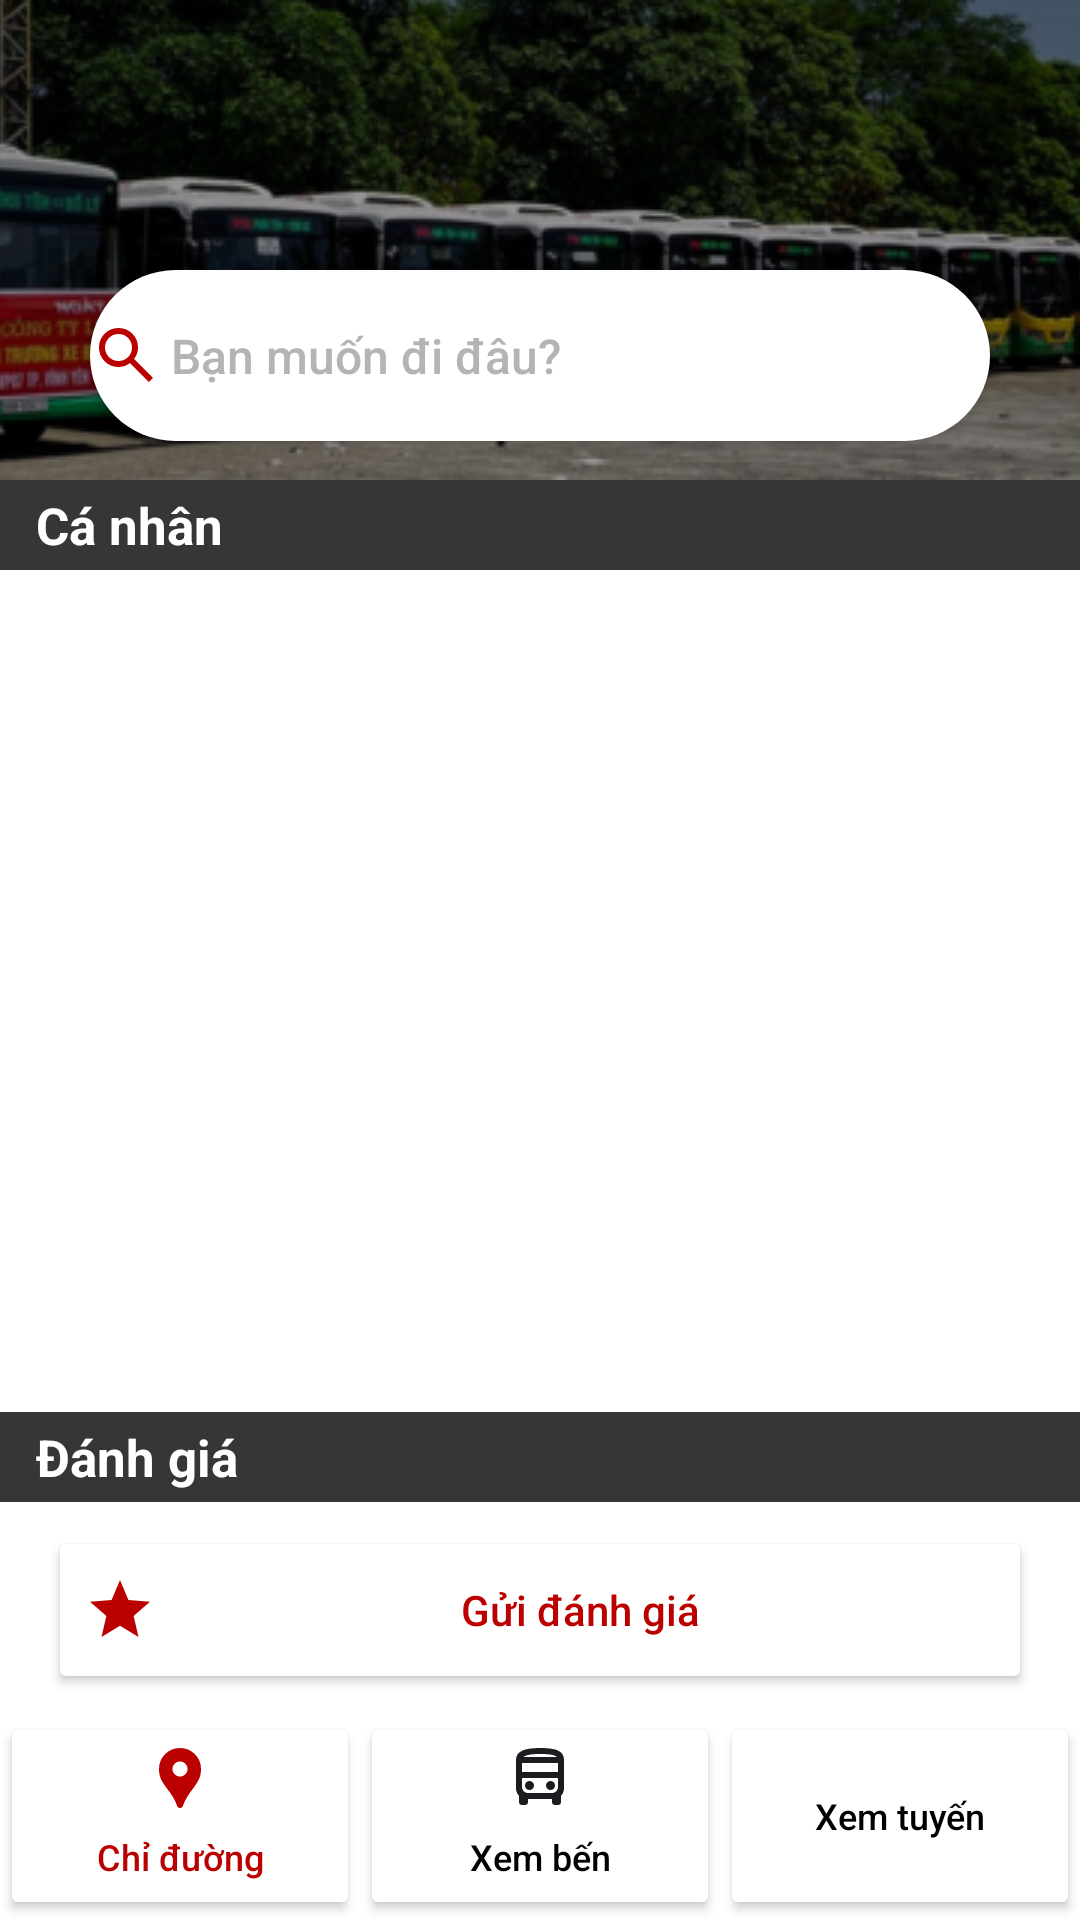

Here is an Android app screen rendered from its layout file. Give the layout XML and the strings, colors and styles it references.
<!-- AndroidManifest.xml: application theme Theme.PTBus -->
<!-- res/layout/suggested.xml -->
<?xml version="1.0" encoding="utf-8"?>
<androidx.constraintlayout.widget.ConstraintLayout xmlns:android="http://schemas.android.com/apk/res/android"
    xmlns:app="http://schemas.android.com/apk/res-auto"
    android:layout_width="match_parent"
    android:layout_height="match_parent"
    android:fitsSystemWindows="true">

    <ImageView
        android:id="@+id/imageView"
        android:layout_width="0dp"
        android:layout_height="160dp"
        android:scaleType="centerCrop"
        app:layout_constraintEnd_toEndOf="parent"
        app:layout_constraintStart_toStartOf="parent"
        app:layout_constraintTop_toTopOf="parent"
        app:srcCompat="@drawable/vp_main_pic" />

    <Button
        android:id="@+id/searchButton"
        style="@style/NavigationButton"
        android:layout_width="0dp"
        android:layout_height="57dp"
        android:layout_marginStart="30dp"
        android:layout_marginTop="90dp"
        android:layout_marginEnd="30dp"
        android:background="@drawable/rounded_button"
        android:drawableLeft="@drawable/outline_search_24"
        android:text="B&#7841;n mu&#7889;n &#273;i &#273;&#226;u?"
        android:textAlignment="textStart"
        android:textColor="#B4B4B4"
        android:textSize="16sp"
        app:layout_constraintEnd_toEndOf="parent"
        app:layout_constraintStart_toStartOf="parent"
        app:layout_constraintTop_toTopOf="parent" />

    <LinearLayout
        android:id="@+id/personalSection"
        android:layout_width="0dp"
        android:layout_height="400dp"
        android:orientation="vertical"
        app:layout_constraintEnd_toEndOf="parent"
        app:layout_constraintStart_toStartOf="parent"
        app:layout_constraintTop_toBottomOf="@id/imageView">

        <TextView
            android:id="@+id/textPersonalTitle"
            android:layout_width="match_parent"
            android:layout_height="30dp"
            android:background="#363636"
            android:gravity="center_vertical"
            android:paddingStart="12dp"
            android:paddingEnd="12dp"
            android:text="C&#225; nh&#226;n"
            android:textColor="#FFFFFF"
            android:textSize="17sp"
            android:textStyle="bold" />

        <com.google.android.material.tabs.TabLayout
            android:id="@+id/personalTabLayout"
            android:layout_width="match_parent"
            android:layout_height="wrap_content"
            app:tabBackground="@color/white"
            app:tabGravity="fill"
            app:tabIndicatorColor="@color/main_color"
            app:tabMode="fixed"
            app:tabSelectedTextColor="@color/main_color"
            app:tabTextColor="#363636" />

        <androidx.viewpager2.widget.ViewPager2
            android:id="@+id/personalViewPager"
            android:layout_width="match_parent"
            android:layout_height="0dp"
            android:layout_weight="1" />
    </LinearLayout>

    <LinearLayout
        android:id="@+id/reviewSection"
        android:layout_width="0dp"
        android:layout_height="100dp"
        android:orientation="vertical"
        app:layout_constraintEnd_toEndOf="parent"
        app:layout_constraintStart_toStartOf="parent"
        app:layout_constraintBottom_toTopOf="@id/linearLayout">

        <TextView
            android:id="@+id/textReviewTitle"
            android:layout_width="match_parent"
            android:layout_height="30dp"
            android:background="#363636"
            android:gravity="center_vertical"
            android:paddingStart="12dp"
            android:paddingEnd="12dp"
            android:text="&#272;&#225;nh gi&#225;"
            android:textColor="@color/white"
            android:textSize="17sp"
            android:textStyle="bold" />

        <Button
            android:id="@+id/reviewButton"
            style="@style/StopsPageButton"
            android:layout_width="match_parent"
            android:layout_height="56dp"
            android:layout_marginStart="16dp"
            android:layout_marginTop="8dp"
            android:layout_marginEnd="16dp"
            android:drawableLeft="@drawable/ic_star"
            android:text="G&#7917;i &#273;&#225;nh gi&#225;" />
    </LinearLayout>

    <LinearLayout
        android:id="@+id/linearLayout"
        android:layout_width="0dp"
        android:layout_height="wrap_content"
        android:orientation="horizontal"
        app:layout_constraintBottom_toBottomOf="parent"
        app:layout_constraintEnd_toEndOf="parent"
        app:layout_constraintStart_toStartOf="parent">

        <Button
            android:id="@+id/suggestButton"
            style="@style/NavigationButton"
            android:layout_width="wrap_content"
            android:layout_height="match_parent"
            android:layout_weight="1"
            android:drawableTop="@drawable/location_on_2light"
            android:text="@string/v_word_1"
            android:textColor="@color/main_color" />

        <Button
            android:id="@+id/stopsButton"
            style="@style/NavigationButton"
            android:layout_width="wrap_content"
            android:layout_height="match_parent"
            android:layout_weight="1"
            android:drawableTop="@drawable/directions_bus"
            android:text="@string/v_word_2" />

        <Button
            android:id="@+id/routeButton"
            style="@style/NavigationButton"
            android:layout_width="wrap_content"
            android:layout_height="match_parent"
            android:layout_weight="1"
            android:drawableTop="@drawable/outline_arrow_split"
            android:text="@string/v_word_3" />
    </LinearLayout>
</androidx.constraintlayout.widget.ConstraintLayout>
<!-- resources referenced by this layout -->
<resources>
  <color name="main_color">#BB0000</color>
  <color name="white">#FFFFFFFF</color>
  <!-- drawable ic_star (drawable) -->
  <vector xmlns:android="http://schemas.android.com/apk/res/android"
      android:width="24dp"
      android:height="24dp"
      android:viewportWidth="24"
      android:viewportHeight="24">
      <path
          android:fillColor="@color/main_color"
          android:pathData="M12,17.27L18.18,21L16.54,13.97L22,9.24L14.81,8.63L12,2L9.19,8.63L2,9.24L7.46,13.97L5.82,21L12,17.27Z" />
  </vector>
  <!-- drawable outline_search_24 (drawable) -->
  <vector xmlns:android="http://schemas.android.com/apk/res/android" android:height="24dp" android:tint="#BB0000" android:viewportHeight="960" android:viewportWidth="960" android:width="24dp">
        
      <path android:fillColor="@android:color/white" android:pathData="M784,840L532,588Q502,612 463,626Q424,640 380,640Q271,640 195.5,564.5Q120,489 120,380Q120,271 195.5,195.5Q271,120 380,120Q489,120 564.5,195.5Q640,271 640,380Q640,424 626,463Q612,502 588,532L840,784L784,840ZM380,560Q455,560 507.5,507.5Q560,455 560,380Q560,305 507.5,252.5Q455,200 380,200Q305,200 252.5,252.5Q200,305 200,380Q200,455 252.5,507.5Q305,560 380,560Z"/>
      
  </vector>
  <!-- drawable rounded_button (drawable) -->
  <?xml version="1.0" encoding="utf-8"?>
  <shape xmlns:android="http://schemas.android.com/apk/res/android"
      android:shape="rectangle">
  
      
      <solid android:color="#FFFFFF"/>
  
      
      <corners android:radius="36dp"/>
  
  </shape>
  <string name="v_word_1">Chỉ đường</string>
  <string name="v_word_2">Xem bến</string>
  <string name="v_word_3">Xem tuyến</string>
  <style name="NavigationButton" parent="Widget.AppCompat.Button">
          <item name="android:backgroundTint">#FFFFFF</item>
          <item name="android:textColor">#000000</item>
          <item name="android:textSize">12sp</item>
          <item name="android:textAllCaps">false</item>
          <item name="android:drawablePadding">3dp</item>
      </style>
  <style name="StopsPageButton" parent="Widget.AppCompat.Button">
          <item name="android:backgroundTint">#FFFFFF</item>
          <item name="android:textColor">#BB0000</item>
          <item name="android:textSize">14sp</item>
          <item name="android:textAllCaps">false</item>
          <item name="android:drawablePadding">3dp</item>
      </style>
  <style name="Theme.PTBus" parent="Theme.MaterialComponents.DayNight.NoActionBar">
          
          <item name="colorPrimary">@color/white</item>
          <item name="colorPrimaryVariant">@color/main_color</item>
          <item name="colorOnPrimary">@color/black</item>
          
          <item name="colorSecondary">@color/teal_200</item>
          <item name="colorSecondaryVariant">@color/teal_700</item>
          <item name="colorOnSecondary">@color/black</item>
          
          <item name="android:statusBarColor">?attr/colorPrimaryVariant</item>
          
          <item name="android:windowFullscreen">false</item>
          <item name="android:fitsSystemWindows">true</item>
      </style>
  <color name="black">#FF000000</color>
  <color name="teal_200">#FF03DAC5</color>
  <color name="teal_700">#FF018786</color>
</resources>
